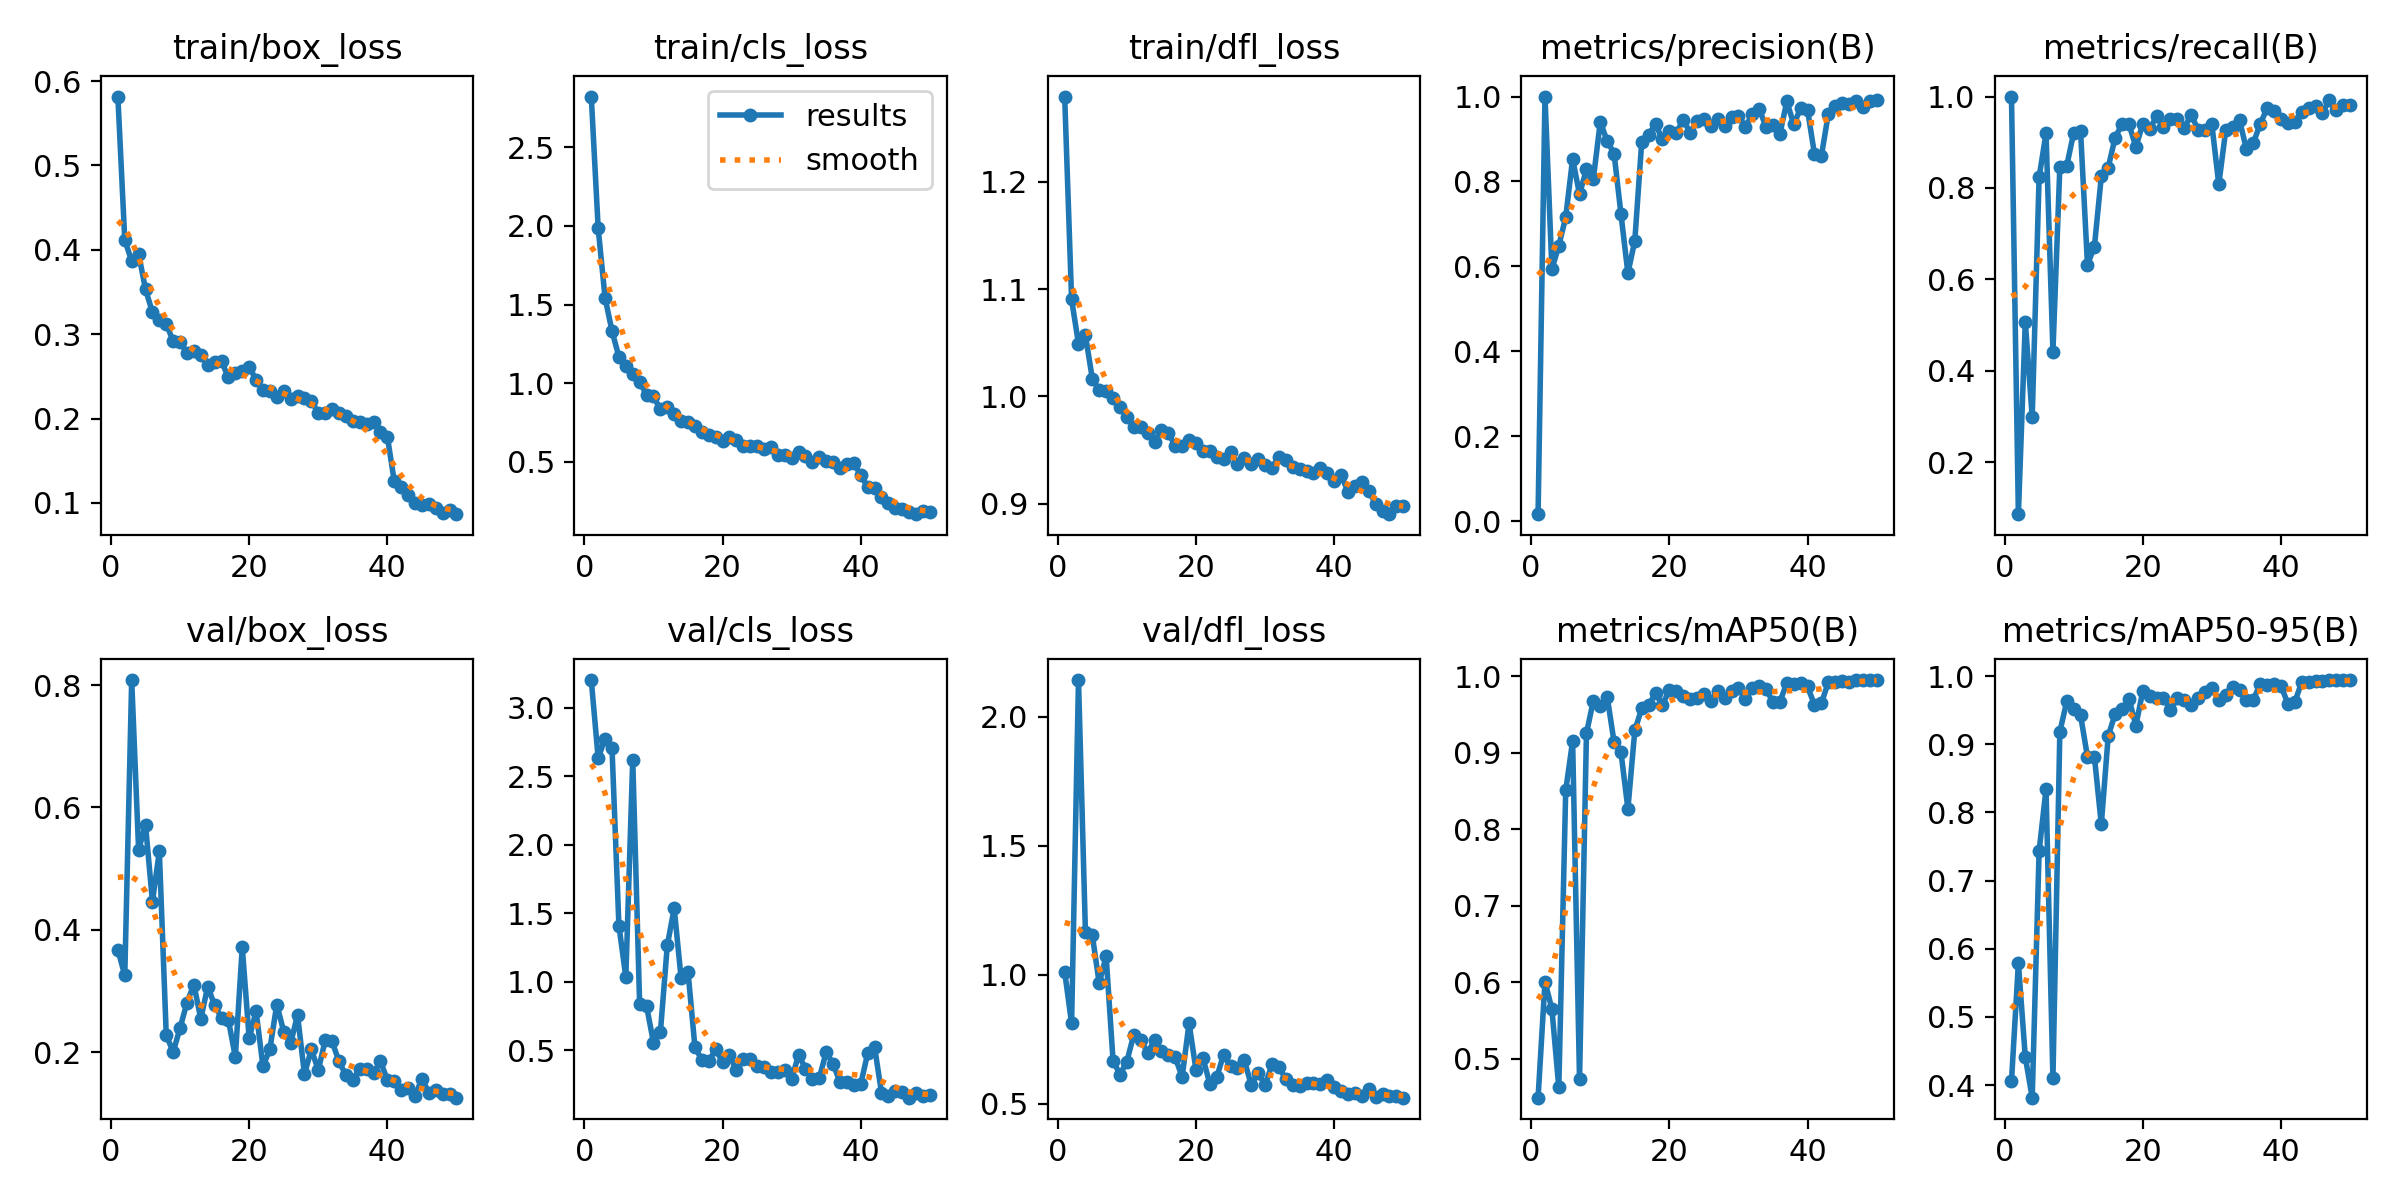

Data behind this chart, as committed beside it:
epoch, time, train/box_loss, train/cls_loss, train/dfl_loss, metrics/precision(B), metrics/recall(B), metrics/mAP50(B), metrics/mAP50-95(B), val/box_loss, val/cls_loss, val/dfl_loss, lr/pg0, lr/pg1, lr/pg2
1, 17.15, 0.5817, 2.822, 1.279, 0.01662, 1, 0.4495, 0.4057, 0.3674, 3.201, 1.012, 0.0004057, 0.0004057, 0.0004057
2, 25.93, 0.4116, 1.984, 1.09, 1, 0.08653, 0.601, 0.5787, 0.3254, 2.631, 0.8115, 0.0008061, 0.0008061, 0.0008061
3, 34.53, 0.3867, 1.541, 1.049, 0.5936, 0.507, 0.5653, 0.4411, 0.8084, 2.774, 2.143, 0.00119, 0.00119, 0.00119
4, 43.1, 0.3952, 1.331, 1.057, 0.6485, 0.2987, 0.4628, 0.3816, 0.5308, 2.704, 1.167, 0.001176, 0.001176, 0.001176
5, 51.6, 0.3532, 1.168, 1.017, 0.7161, 0.824, 0.8507, 0.7433, 0.5715, 1.409, 1.153, 0.001151, 0.001151, 0.001151
6, 60.13, 0.3261, 1.109, 1.006, 0.8532, 0.9194, 0.9154, 0.8339, 0.4461, 1.035, 0.9673, 0.001126, 0.001126, 0.001126
7, 68.7, 0.317, 1.056, 1.005, 0.7697, 0.4421, 0.4734, 0.4097, 0.5281, 2.619, 1.073, 0.001102, 0.001102, 0.001102
8, 77.29, 0.3125, 1.01, 0.9988, 0.8292, 0.8462, 0.9253, 0.9183, 0.2283, 0.8351, 0.6675, 0.001077, 0.001077, 0.001077
9, 85.9, 0.2917, 0.9258, 0.9907, 0.8065, 0.8485, 0.9681, 0.9629, 0.2, 0.8226, 0.6133, 0.001052, 0.001052, 0.001052
10, 94.55, 0.2913, 0.9165, 0.9814, 0.94, 0.9206, 0.9609, 0.9519, 0.2395, 0.5551, 0.6635, 0.001027, 0.001027, 0.001027
11, 103.1, 0.2778, 0.834, 0.972, 0.8955, 0.924, 0.9734, 0.9423, 0.2809, 0.629, 0.7681, 0.001002, 0.001002, 0.001002
12, 111.7, 0.2799, 0.8504, 0.9713, 0.8657, 0.632, 0.9138, 0.8815, 0.3105, 1.264, 0.749, 0.0009778, 0.0009778, 0.0009778
13, 120.5, 0.2751, 0.8067, 0.9665, 0.7226, 0.6718, 0.9004, 0.8818, 0.2543, 1.536, 0.6973, 0.000953, 0.000953, 0.000953
14, 129, 0.2634, 0.763, 0.9574, 0.5839, 0.8251, 0.8268, 0.7825, 0.307, 1.025, 0.7466, 0.0009283, 0.0009283, 0.0009283
15, 137.7, 0.2669, 0.7543, 0.9691, 0.6609, 0.8448, 0.9292, 0.9122, 0.277, 1.073, 0.704, 0.0009035, 0.0009035, 0.0009035
16, 146.3, 0.2677, 0.7303, 0.9658, 0.8936, 0.9102, 0.958, 0.9445, 0.2554, 0.5224, 0.6892, 0.0008787, 0.0008787, 0.0008787
17, 154.9, 0.2488, 0.6929, 0.9542, 0.9106, 0.9399, 0.9618, 0.9512, 0.252, 0.4283, 0.6799, 0.000854, 0.000854, 0.000854
18, 163.6, 0.254, 0.6703, 0.9543, 0.9345, 0.9401, 0.9781, 0.9669, 0.192, 0.4202, 0.6039, 0.0008293, 0.0008293, 0.0008293
19, 172.5, 0.2565, 0.661, 0.9595, 0.8993, 0.8894, 0.9625, 0.9274, 0.3717, 0.5051, 0.8123, 0.0008045, 0.0008045, 0.0008045
20, 182, 0.2617, 0.6353, 0.9563, 0.9182, 0.9404, 0.9819, 0.9777, 0.2224, 0.4146, 0.6316, 0.0007797, 0.0007797, 0.0007797
21, 191.8, 0.2457, 0.6552, 0.9489, 0.9132, 0.9284, 0.981, 0.9704, 0.2669, 0.4628, 0.6779, 0.000755, 0.000755, 0.000755
22, 201.2, 0.2344, 0.6386, 0.9491, 0.9459, 0.9574, 0.9743, 0.9674, 0.1766, 0.3526, 0.5782, 0.0007302, 0.0007302, 0.0007302
23, 210.5, 0.2329, 0.6024, 0.944, 0.9146, 0.9339, 0.9705, 0.9675, 0.2051, 0.4321, 0.6025, 0.0007055, 0.0007055, 0.0007055
24, 219.9, 0.226, 0.6018, 0.9415, 0.9428, 0.95, 0.9712, 0.9503, 0.2778, 0.4366, 0.6907, 0.0006808, 0.0006808, 0.0006808
25, 229.8, 0.2326, 0.6039, 0.948, 0.9464, 0.9499, 0.9769, 0.9676, 0.2336, 0.3856, 0.6449, 0.000656, 0.000656, 0.000656
26, 239, 0.2238, 0.5817, 0.9374, 0.93, 0.9307, 0.9674, 0.9645, 0.2143, 0.3737, 0.6381, 0.0006312, 0.0006312, 0.0006312
27, 247.9, 0.227, 0.5962, 0.9429, 0.9483, 0.9606, 0.9805, 0.958, 0.2607, 0.3386, 0.6689, 0.0006065, 0.0006065, 0.0006065
28, 256.8, 0.2243, 0.5442, 0.9373, 0.9318, 0.9273, 0.9719, 0.9682, 0.1638, 0.3373, 0.5725, 0.0005818, 0.0005818, 0.0005818
29, 265.8, 0.2214, 0.5459, 0.9416, 0.9529, 0.9275, 0.9807, 0.9767, 0.2044, 0.3521, 0.6206, 0.000557, 0.000557, 0.000557
30, 274.6, 0.2062, 0.527, 0.9367, 0.9533, 0.9392, 0.9849, 0.9825, 0.1706, 0.2918, 0.5709, 0.0005322, 0.0005322, 0.0005322
31, 283.6, 0.2065, 0.5621, 0.9339, 0.9294, 0.8079, 0.9699, 0.9646, 0.219, 0.4644, 0.6523, 0.0005075, 0.0005075, 0.0005075
32, 293, 0.2115, 0.5361, 0.9439, 0.9581, 0.9258, 0.9842, 0.9721, 0.2176, 0.3662, 0.6421, 0.0004827, 0.0004827, 0.0004827
33, 302.2, 0.2064, 0.4979, 0.9407, 0.9704, 0.9335, 0.9873, 0.9844, 0.1847, 0.2876, 0.5965, 0.000458, 0.000458, 0.000458
34, 310.8, 0.2035, 0.5339, 0.9347, 0.9286, 0.9484, 0.9829, 0.9791, 0.1622, 0.298, 0.5744, 0.0004332, 0.0004332, 0.0004332
35, 319.4, 0.1974, 0.5062, 0.9329, 0.932, 0.885, 0.9662, 0.9643, 0.1547, 0.4863, 0.5677, 0.0004085, 0.0004085, 0.0004085
36, 327.6, 0.196, 0.4964, 0.931, 0.9119, 0.8981, 0.9665, 0.9653, 0.1731, 0.3982, 0.5797, 0.0003837, 0.0003837, 0.0003837
37, 335.9, 0.1933, 0.4637, 0.9283, 0.9887, 0.9406, 0.9915, 0.9887, 0.173, 0.2662, 0.5795, 0.000359, 0.000359, 0.000359
38, 344.3, 0.1954, 0.489, 0.9337, 0.9343, 0.9741, 0.9894, 0.9868, 0.1661, 0.2679, 0.5756, 0.0003343, 0.0003343, 0.0003343
39, 352.5, 0.1844, 0.4911, 0.9292, 0.9728, 0.9679, 0.9914, 0.9876, 0.185, 0.2479, 0.5914, 0.0003095, 0.0003095, 0.0003095
40, 361.6, 0.1786, 0.4143, 0.9216, 0.9683, 0.9509, 0.9866, 0.9857, 0.1545, 0.2535, 0.5646, 0.0002848, 0.0002848, 0.0002848
41, 389.6, 0.1256, 0.3401, 0.9266, 0.8646, 0.9426, 0.9624, 0.9595, 0.1525, 0.4764, 0.5501, 0.00026, 0.00026, 0.00026
42, 397.8, 0.1188, 0.3339, 0.9114, 0.8601, 0.9437, 0.9647, 0.9617, 0.138, 0.5223, 0.5392, 0.0002352, 0.0002352, 0.0002352
43, 406.1, 0.109, 0.2771, 0.9164, 0.9588, 0.9659, 0.992, 0.9911, 0.1413, 0.1895, 0.5399, 0.0002105, 0.0002105, 0.0002105
44, 414.3, 0.1002, 0.2412, 0.9207, 0.9781, 0.9759, 0.9929, 0.992, 0.1283, 0.1625, 0.53, 0.0001857, 0.0001857, 0.0001857
45, 422.6, 0.09707, 0.2082, 0.9116, 0.9839, 0.9784, 0.9943, 0.9934, 0.1566, 0.2025, 0.5571, 0.000161, 0.000161, 0.000161
46, 430.8, 0.09828, 0.1983, 0.9001, 0.9829, 0.9643, 0.9923, 0.9923, 0.1336, 0.1969, 0.5276, 0.0001363, 0.0001363, 0.0001363
47, 439, 0.0943, 0.1839, 0.8933, 0.9891, 0.9919, 0.995, 0.9941, 0.1384, 0.1534, 0.5377, 0.0001115, 0.0001115, 0.0001115
48, 447.2, 0.08801, 0.1677, 0.8904, 0.9749, 0.9701, 0.995, 0.9941, 0.1316, 0.1909, 0.5308, 8.675e-05, 8.675e-05, 8.675e-05
49, 455.4, 0.09143, 0.191, 0.8981, 0.9899, 0.9823, 0.995, 0.9941, 0.1311, 0.1645, 0.5319, 6.2e-05, 6.2e-05, 6.2e-05
50, 463.6, 0.08672, 0.1795, 0.8982, 0.992, 0.9825, 0.995, 0.9941, 0.1255, 0.1694, 0.5235, 3.725e-05, 3.725e-05, 3.725e-05
